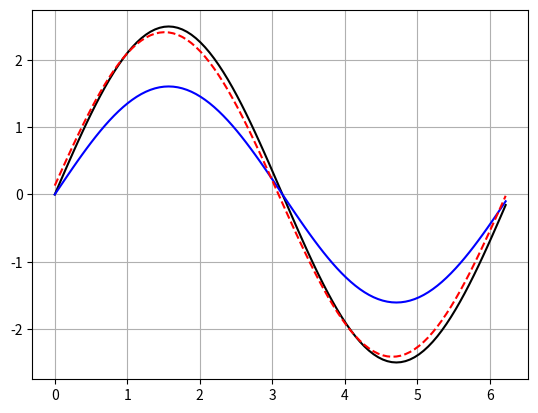

The script that saved this image:
# Create a 1D shallow water solver

import numpy as np
import matplotlib.pyplot as plt

# settings and initial conditions
nx = 100
dt = 0.001
nt = 10
T = dt*nt
k=1
c=2.5
g=10
H = 100
sgH = np.sqrt(g*H)

# solve the 1D SW equations nonlinear:
# u_t = -u*u_x -g grad(h)
# h_t = -d/dx(hu)
# linear:
# u_t = - g h_x
# h_t = -H d/dx(u)
# u_tt = -g grad(h_t) = gH u_xx
# solution
# u(t,x) =  c/2*sin(k*(x - sqrt(gH)*t)) + c/2*sin(k*(x + sqrt(gH)*t))
# h(t,x) = -(c/2*cos(k*(x - sqrt(gH)*t)) + c/2*cos(k*(x + sqrt(gH)*t))) * sqrt(gH)/g
# u(t=0,x) = c*sin(kx)
# h(t=0,x) = c*cos(kx) * sqrt(gH)/g

x = np.linspace(0,2*np.pi*(nx-1)/nx,nx)
dx = x[1]-x[0]
unew = np.zeros(nx)
hnew = np.zeros(nx)
u = np.zeros(nx)
h = np.zeros(nx)
unew = np.zeros(nx)
RHSu = np.zeros(nx)
RHSh = np.zeros(nx)

# initial condition
u0 = c*np.sin(k*x[:])
h0 = -c*np.cos(k*x[:]) * np.sqrt(H/g)
unew[:] = u0[:]
hnew[:] = h0[:]
tnew = 0.0

# time stepping
for i in range(nt):
  u[:] = unew[:]
  h[:] = hnew[:]
  told = tnew
  tnew = told + dt
  
  # u_t = - g h_x
  j=0
  RHSu[j] = -g*(h[j+1] - h[nx-1])/(2*dx)
  for j in range(1,nx-1):
    RHSu[j] = -g*(h[j+1] - h[j-1])/(2*dx)
  j=nx-1
  RHSu[j] = -g*(h[0] - h[j-1])/(2*dx)
  unew[:] = u[:] + dt * RHSu[:]
  print('unew',unew)
  
  # h_t = -H d/dx(u)
  j=0
  RHSh[j] = -H*(u[j+1] - u[nx-1])/(2*dx)
  for j in range(1,nx-1):
    RHSh[j] = -H*(u[j+1] - u[j-1])/(2*dx)
  j=nx-1
  RHSh[j] = -H*(u[0] - u[j-1])/(2*dx)
  hnew[:] = h[:] + dt * RHSh[:]

# finalize and check plot
# u(t,x) =  c/2*sin(k*(x - sqrt(gH)*t)) + c/2*sin(k*(x + sqrt(gH)*t))
# h(t,x) = -(c/2*cos(k*(x - sqrt(gH)*t)) + c/2*cos(k*(x + sqrt(gH)*t))) * sqrt(gH)/g
usol = c/2*np.sin(k*(x[:] - np.sqrt(g*H))) + c/2*np.sin(k*(x + np.sqrt(g*H)*tnew))
hsol =-c*np.cos(k*x[:])*np.sin(np.sqrt(g*H)*k*tnew) * np.sqrt(H/g)
plt.plot(x,u0,'k')
plt.plot(x,unew,'b')
plt.plot(x,usol,'r--')
plt.grid()
plt.show()
print('tnew',tnew)
print('unew')
print(unew)
print('usol')
print(usol)
print(x)
